Run: headless pygame with SDL's dummy video driver; simulated clock (each Clock.tick advances the game by its frame time, no real sleeping); random seed 0; keys injected as events and as key.get_pressed() state; no mouse input.
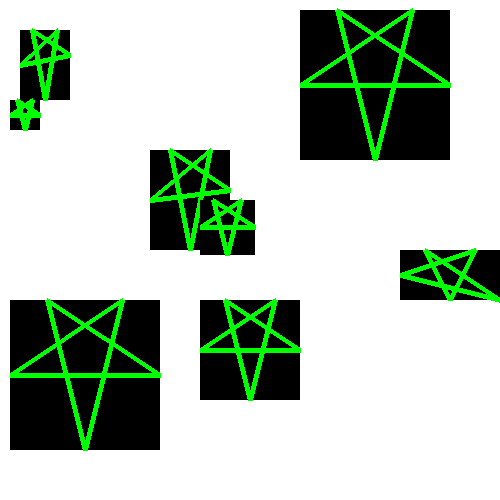
Frame 1 of 4 · flips 1–60 · no input
Frame 2 of 4 · flips 61–180 · tapped SPACE, RETURN · held RIGHT (→), D · screen unchanged from frame 1, image omitted
Frame 3 of 4 · flips 181–300 · held DOWN (↓), S · screen unchanged from frame 2, image omitted
Frame 4 of 4 · flips 301–420 · held LEFT (←), A, UP (↑), W · screen unchanged from frame 3, image omitted

The pygame program that drew these frames:

import pygame, sys
import math
from pygame.locals import *


def star_magic(x, y, w, h):
    #draw a square
    pygame.draw.rect(mainWindowSurface, BLACK, (x, y, w, h))

    #calculate the points
    x1 = x + (w / 4)
    y1 = y
    x2 = x + (w / 4) * 3
    y2 = y
    x3 = x
    y3 = y + (h / 2)
    x4 = (x + w)
    y4 = y + (w / 2)
    x5 = x + (w / 2)
    y5 = (y + h)

    #save the points into tuple
    s1 = (x1, y1)
    s2 = (x2, y2)
    s3 = (x3, y3)
    s4 = (x4, y4)
    s5 = (x5, y5)

    #draw star lines
    pygame.draw.line(mainWindowSurface, GREEN, s1, s5, 5)
    pygame.draw.line(mainWindowSurface, GREEN, s5, s2, 5)
    pygame.draw.line(mainWindowSurface, GREEN, s2, s3, 5)
    pygame.draw.line(mainWindowSurface, GREEN, s3, s4, 5)
    pygame.draw.line(mainWindowSurface, GREEN, s4, s1, 5)

    # pygame.draw.line(mainWindowSurface, GREEN, [x1, y1], [x5, y5], 5)
    # pygame.draw.line(mainWindowSurface, GREEN, [x5, y5], [x2, y2], 5)
    # pygame.draw.line(mainWindowSurface, GREEN, [x2, y2], [x3, y3], 5)
    # pygame.draw.line(mainWindowSurface, GREEN, [x3, y3], [x4, y4], 5)
    # pygame.draw.line(mainWindowSurface, GREEN, [x4, y4], [x1, y1], 5)


#initialization
pygame.init()

#Setting frame per sec
FPS = 30
pygameClock = pygame.time.Clock()

#Set RGB colors
BLUE = (0, 0, 255)
RED = (255, 0, 0)
GREEN = (0, 255, 0)
BLACK = (0, 0, 0)
WHITE = (255, 255, 255)

W = 500
H = 500

mainWindowSurface = pygame.display.set_mode((W, H))
mainWindowSurface.fill(WHITE)
pygame.display.set_caption("Test")

star_magic(20, 30, 50, 70)
star_magic(10, 100, 30, 30)
star_magic(200, 300, 100, 100)
star_magic(150, 150, 80, 100)
star_magic(400, 250, 100, 50)
star_magic(10, 300, 150, 150)
star_magic(200, 200, 55, 55)
star_magic(300, 10, 150, 150)

#Game loop

while True:
    # update visual elements and redraw them
    pygame.display.update()

    # handle pending user/system events
    for event in pygame.event.get():
        if event.type == QUIT:
            pygame.quit()
            sys.exit()
    pygameClock.tick(FPS)
